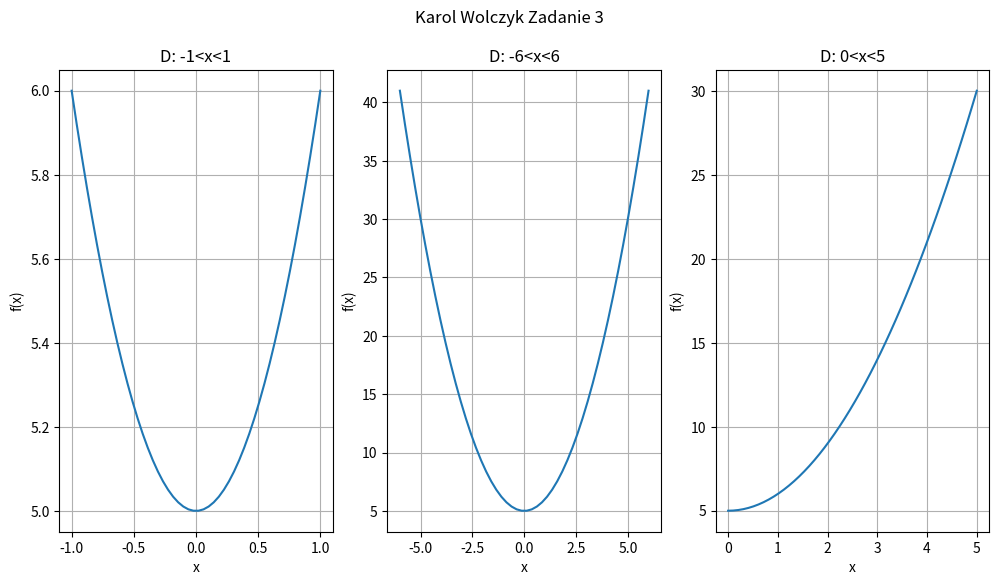

Write the Python code that produced this figure.
import matplotlib.pyplot as plt
import numpy as np

fn = lambda x: x**2 + 5

x1 = np.linspace(-1, 1)
x2 = np.linspace(-6, 6)
x3 = np.linspace(0, 5)


fig, axs = plt.subplots(1,3,figsize = (12,6))
fig.suptitle("Karol Wolczyk Zadanie 3")
axs[0].plot(x1, fn(x1))
axs[0].set_title("D: -1<x<1")
axs[0].set_xlabel("x")
axs[0].set_ylabel("f(x)")
axs[0].grid()
axs[1].plot(x2, fn(x2))
axs[1].set_title("D: -6<x<6")
axs[1].set_xlabel("x")
axs[1].set_ylabel("f(x)")
axs[1].grid()
axs[2].plot(x3, fn(x3))
axs[2].set_title("D: 0<x<5")
axs[2].set_xlabel("x")
axs[2].set_ylabel("f(x)")
axs[2].grid()

plt.show()
